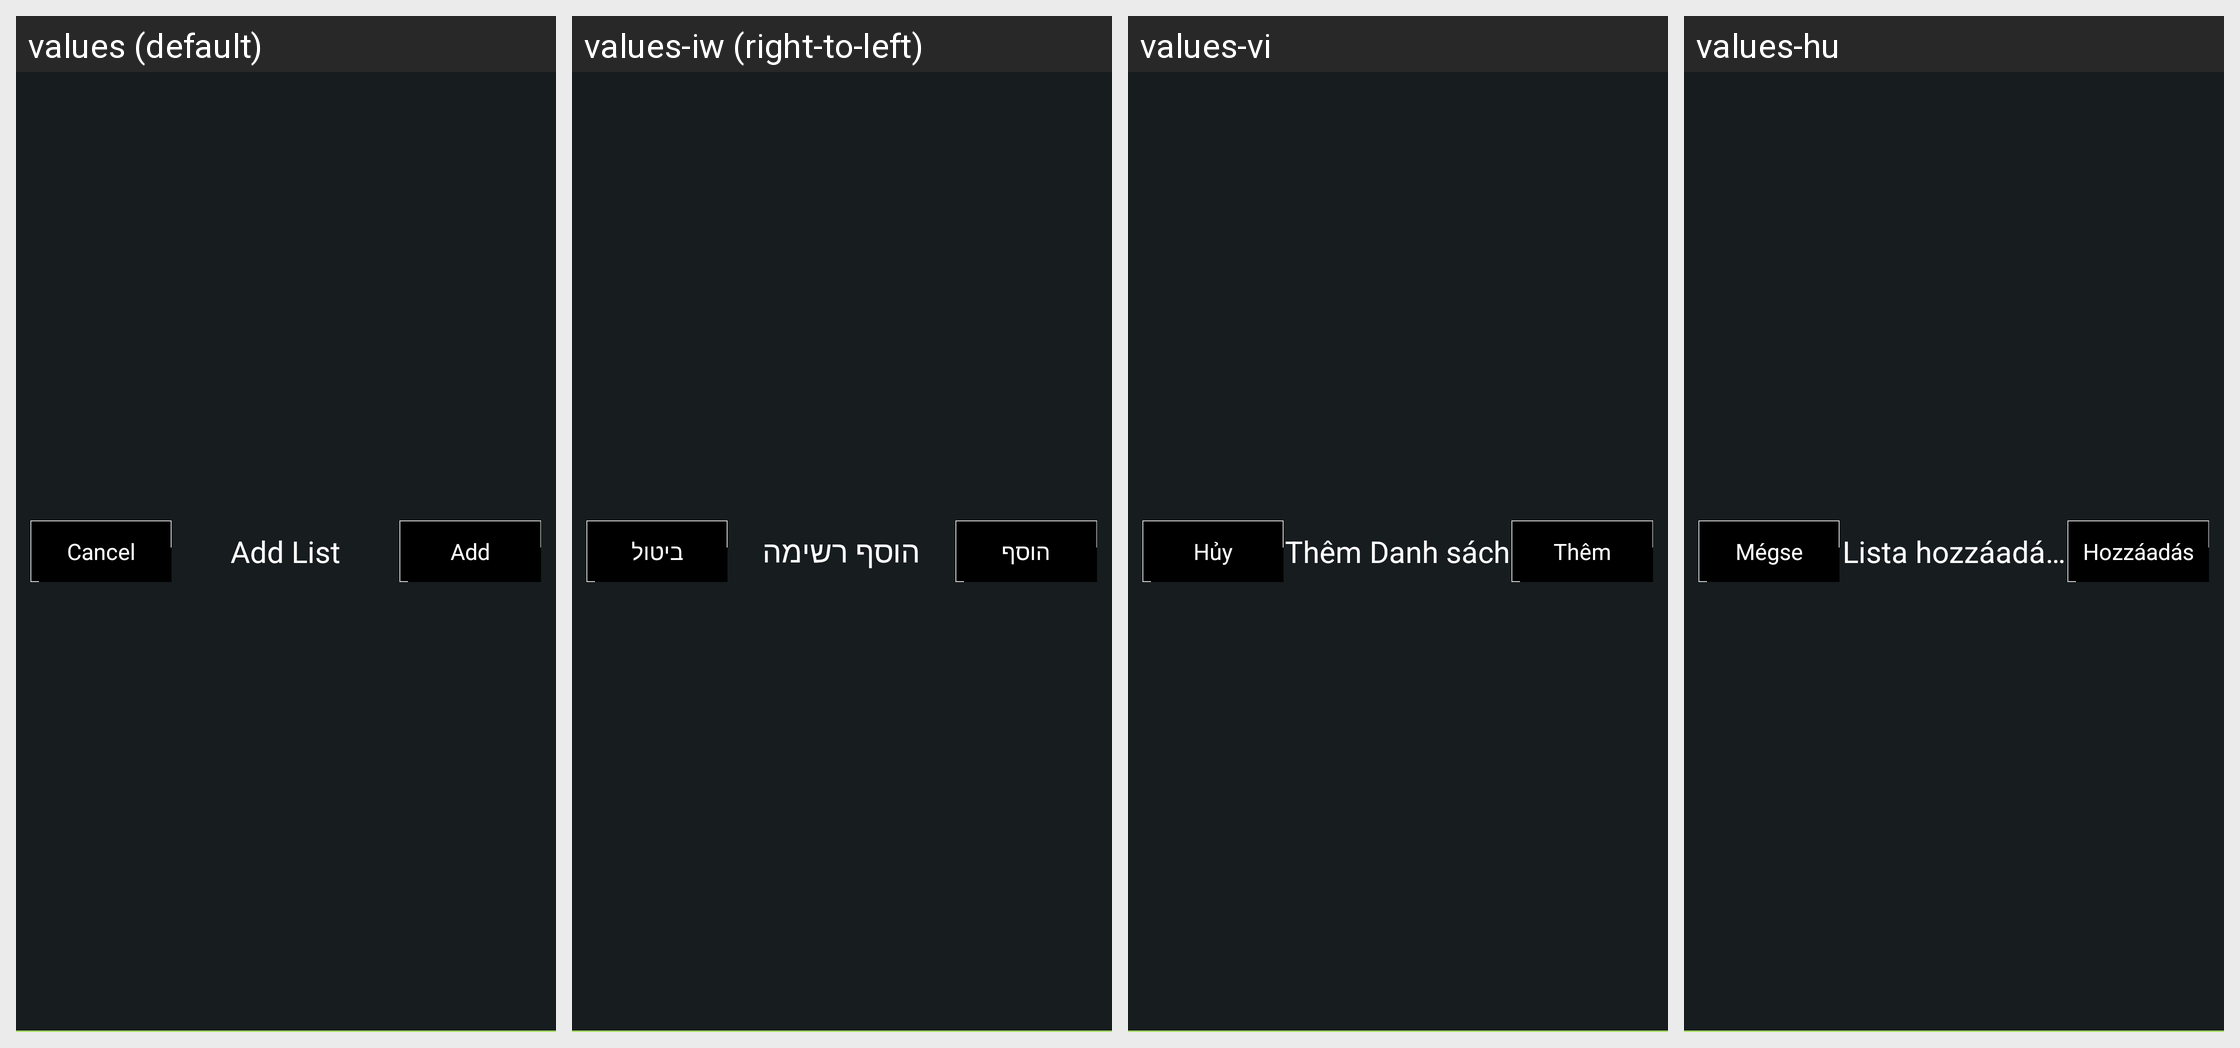

Strings drawn on this Android screen and how each of the app's shown locales translates them:
Android screen res/layout/view_actionbar_two_buttons.xml rendered under 4 locales, left to right: values (default), values-iw (right-to-left), values-vi, values-hu. Device: Nexus 5 (rendered at 1080×1920; each locale shown at half size, 540×960, under a caption strip naming it); theme AppTheme.
Other locales in the repository, not shown: values-af, values-ar, values-bg, values-ca, values-cs, values-da, values-de, values-el, values-en-rGB, values-es, values-eu, values-fi, values-fr, values-gl, values-he, values-hi, values-hr, values-id, values-in, values-it, values-ja, values-ko, values-ms, values-nb, values-nl, values-pl, values-pt, values-pt-rBR, values-ro, values-ru, values-sk, values-sl, values-sv, values-th, values-tl, values-tr, values-zh-rCN, values-zh-rTW.
Strings drawn on this screen, with the default value and each locale's value (text and hints the layout hard-codes, and strings that could not be matched under every locale, appear in the picture but are not listed):

cancel_narrowbutton
  values: Cancel
  values-iw: ביטול
  values-vi: Hủy
  values-hu: Mégse

group_add_list_title
  values: Add List
  values-iw: הוסף רשימה
  values-vi: Thêm Danh sách
  values-hu: Lista hozzáadása

add
  values: Add
  values-iw: הוסף
  values-vi: Thêm
  values-hu: Hozzáadás
